Dataset: data (GitHub, Gizemcumen/Data_collection_device). Classes: augmented bad, augmented good, bad, good.

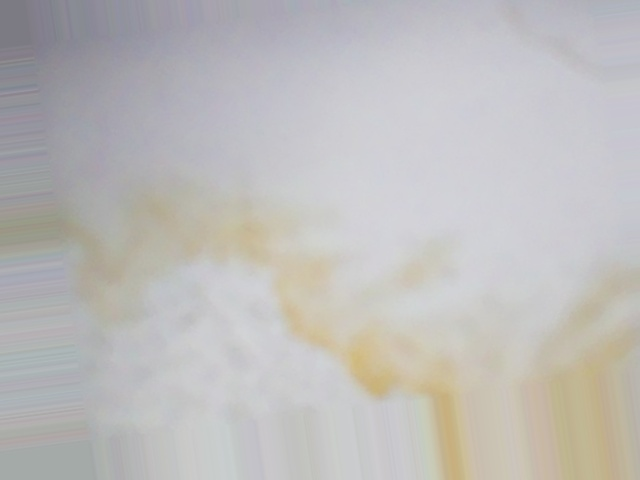
Label: augmented bad

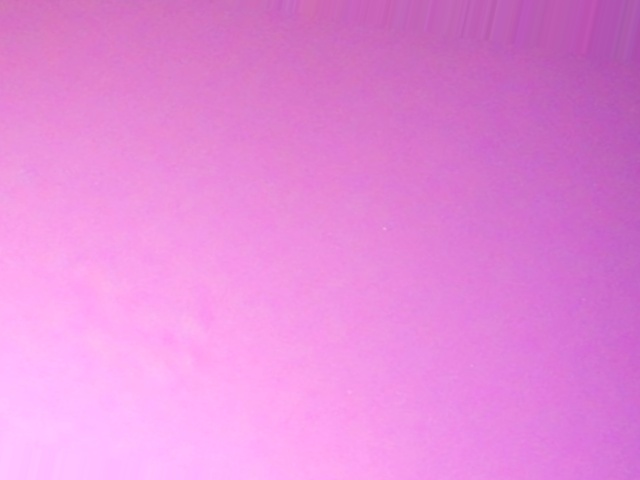
Label: augmented good

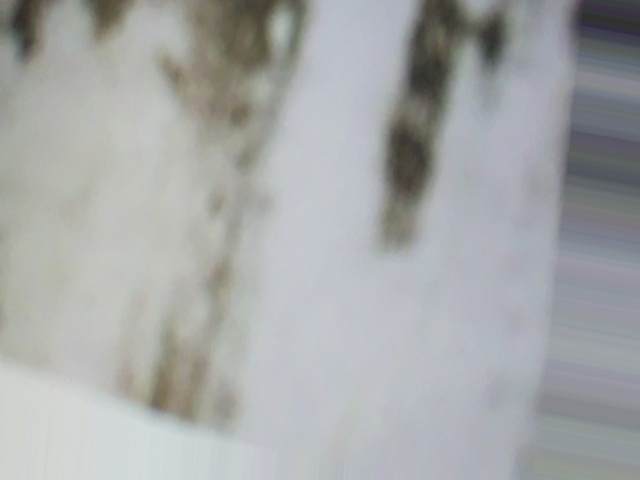
Label: augmented bad

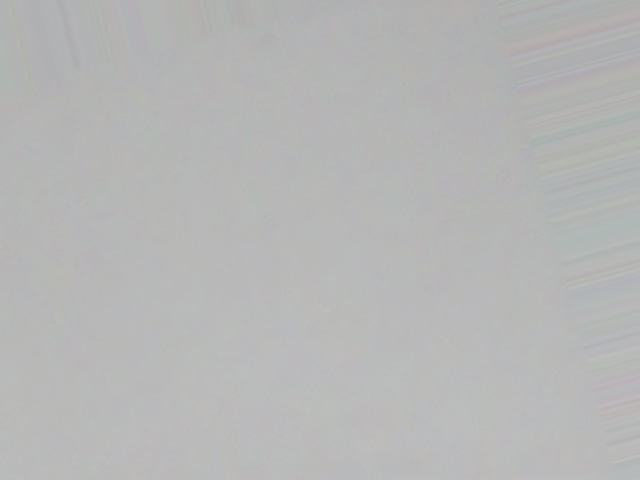
Label: augmented good

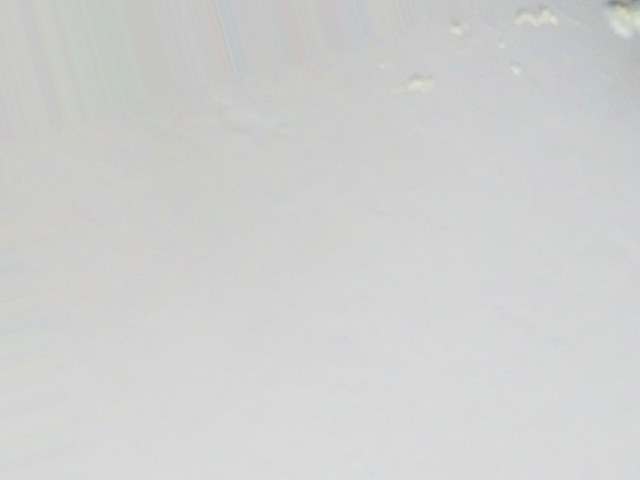
Label: augmented bad

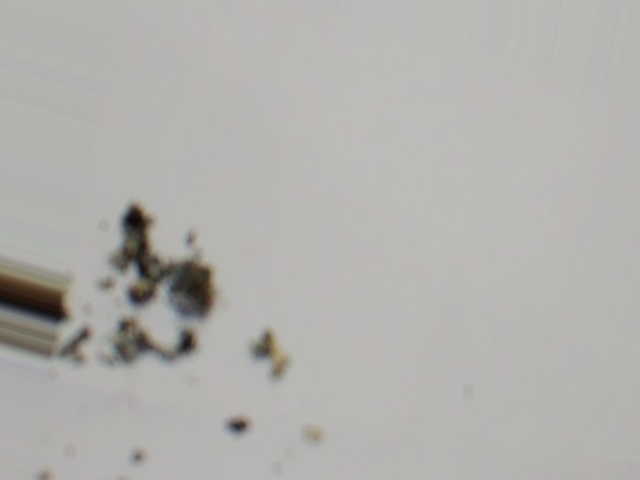
Label: augmented bad
